Photos from the image-classification dataset "data" in the GitHub repository Gizemcumen/Data_collection_device. Its 4 classes are: augmented bad, augmented good, bad, good.

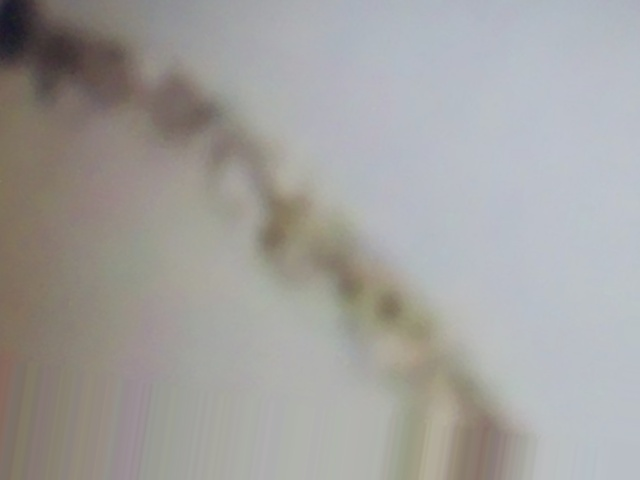
Label: augmented bad

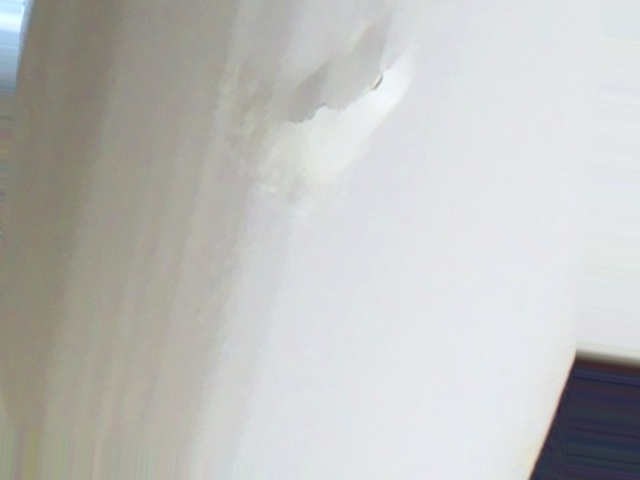
Label: augmented bad

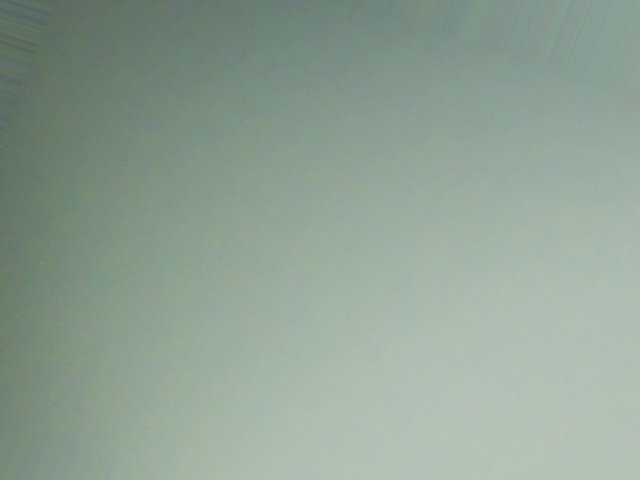
Label: augmented good

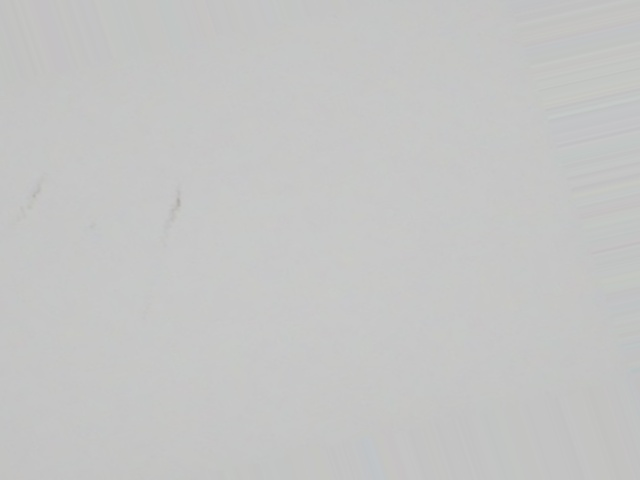
Label: augmented bad

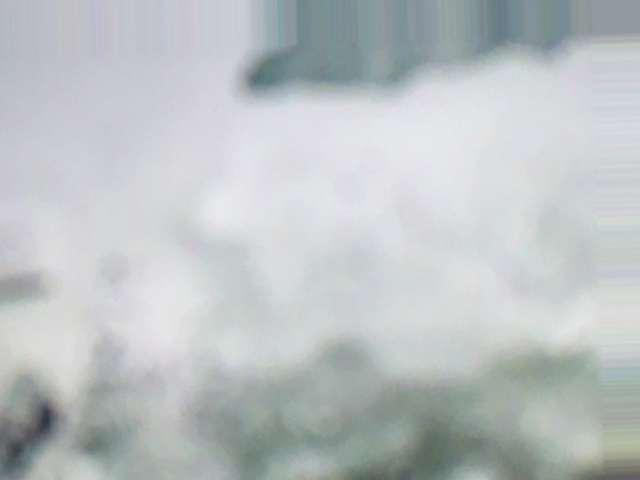
Label: augmented bad

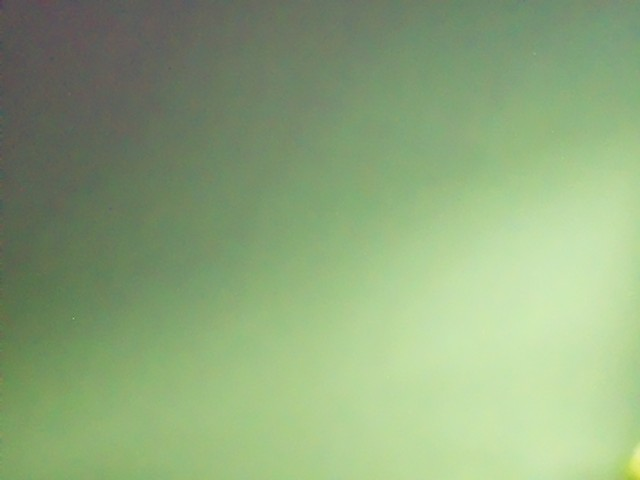
Label: augmented good
